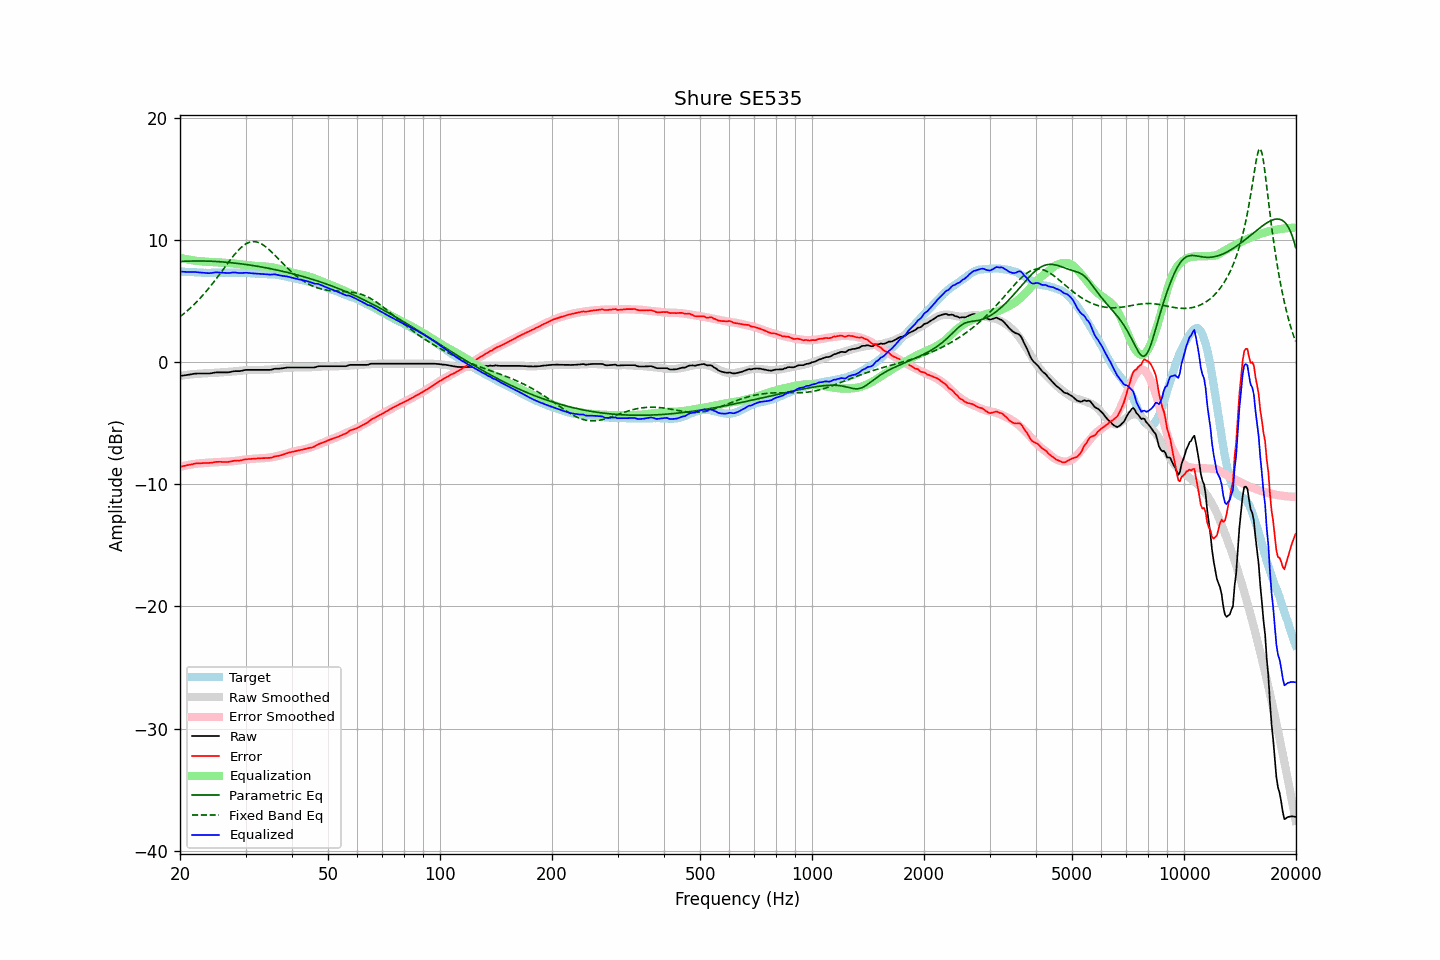

The table this chart was drawn from, first rows:
frequency, raw, error, smoothed, error_smoothed, equalization, parametric_eq, fixed_band_eq, equalized_raw, equalized_smoothed, target
20.00, -1.12, -8.56, -1.12, -8.56, 8.56, 8.26, 3.73, 7.43, 7.44, 7.44
20.20, -1.10, -8.53, -1.10, -8.53, 8.53, 8.26, 3.83, 7.42, 7.43, 7.43
20.40, -1.08, -8.50, -1.08, -8.50, 8.50, 8.27, 3.94, 7.41, 7.42, 7.42
20.61, -1.07, -8.48, -1.06, -8.47, 8.47, 8.28, 4.05, 7.40, 7.41, 7.42
20.81, -1.04, -8.44, -1.04, -8.44, 8.44, 8.28, 4.16, 7.40, 7.40, 7.40
21.02, -1.02, -8.42, -1.02, -8.42, 8.42, 8.29, 4.27, 7.39, 7.39, 7.39
21.23, -1.00, -8.39, -1.01, -8.39, 8.39, 8.29, 4.39, 7.39, 7.39, 7.38
21.44, -0.98, -8.38, -0.99, -8.37, 8.37, 8.29, 4.51, 7.39, 7.38, 7.39
21.66, -0.96, -8.34, -0.98, -8.35, 8.35, 8.30, 4.64, 7.39, 7.37, 7.38
21.87, -0.93, -8.31, -0.96, -8.33, 8.33, 8.30, 4.76, 7.40, 7.37, 7.37
22.09, -0.92, -8.28, -0.95, -8.31, 8.31, 8.30, 4.90, 7.39, 7.36, 7.36
22.31, -0.92, -8.28, -0.94, -8.30, 8.30, 8.30, 5.03, 7.37, 7.35, 7.36
22.54, -0.92, -8.27, -0.93, -8.28, 8.28, 8.30, 5.17, 7.36, 7.35, 7.35
22.76, -0.92, -8.27, -0.93, -8.27, 8.27, 8.30, 5.31, 7.35, 7.34, 7.35
22.99, -0.92, -8.26, -0.92, -8.26, 8.26, 8.30, 5.46, 7.34, 7.34, 7.34
23.22, -0.92, -8.25, -0.91, -8.25, 8.25, 8.29, 5.61, 7.33, 7.34, 7.32
23.45, -0.92, -8.26, -0.91, -8.24, 8.24, 8.29, 5.76, 7.31, 7.33, 7.33
23.69, -0.92, -8.25, -0.90, -8.23, 8.23, 8.29, 5.92, 7.30, 7.33, 7.32
23.92, -0.92, -8.24, -0.89, -8.22, 8.22, 8.28, 6.08, 7.30, 7.33, 7.32
24.16, -0.90, -8.23, -0.89, -8.21, 8.21, 8.28, 6.24, 7.31, 7.33, 7.33
24.40, -0.88, -8.22, -0.88, -8.21, 8.21, 8.27, 6.40, 7.32, 7.33, 7.34
24.65, -0.85, -8.19, -0.87, -8.20, 8.20, 8.26, 6.57, 7.35, 7.33, 7.34
24.89, -0.83, -8.17, -0.86, -8.19, 8.19, 8.26, 6.74, 7.36, 7.33, 7.33
25.14, -0.82, -8.16, -0.86, -8.19, 8.19, 8.25, 6.92, 7.36, 7.33, 7.33
25.39, -0.82, -8.15, -0.85, -8.18, 8.18, 8.24, 7.09, 7.36, 7.33, 7.33
25.65, -0.82, -8.15, -0.84, -8.17, 8.17, 8.23, 7.27, 7.35, 7.34, 7.33
25.91, -0.82, -8.16, -0.83, -8.16, 8.16, 8.22, 7.45, 7.34, 7.34, 7.34
26.16, -0.82, -8.17, -0.82, -8.15, 8.15, 8.21, 7.63, 7.33, 7.34, 7.34
26.43, -0.82, -8.17, -0.81, -8.15, 8.15, 8.20, 7.81, 7.32, 7.34, 7.34
26.69, -0.82, -8.16, -0.80, -8.14, 8.14, 8.19, 7.99, 7.32, 7.34, 7.34
26.96, -0.82, -8.16, -0.80, -8.13, 8.13, 8.18, 8.16, 7.31, 7.34, 7.34
27.23, -0.80, -8.14, -0.79, -8.12, 8.12, 8.17, 8.34, 7.32, 7.34, 7.34
27.50, -0.77, -8.11, -0.78, -8.11, 8.11, 8.15, 8.51, 7.34, 7.34, 7.33
27.77, -0.74, -8.09, -0.76, -8.10, 8.10, 8.14, 8.68, 7.36, 7.34, 7.34
28.05, -0.72, -8.06, -0.75, -8.08, 8.08, 8.12, 8.84, 7.36, 7.34, 7.34
28.33, -0.72, -8.05, -0.73, -8.07, 8.07, 8.11, 8.99, 7.34, 7.33, 7.33
28.62, -0.72, -8.05, -0.72, -8.05, 8.05, 8.09, 9.14, 7.32, 7.33, 7.32
28.90, -0.72, -8.05, -0.70, -8.03, 8.03, 8.08, 9.27, 7.30, 7.33, 7.33
29.19, -0.70, -8.03, -0.69, -8.01, 8.01, 8.06, 9.40, 7.31, 7.33, 7.33
29.48, -0.67, -8.00, -0.67, -7.99, 7.99, 8.05, 9.51, 7.32, 7.32, 7.32
29.78, -0.64, -7.96, -0.66, -7.98, 7.98, 8.03, 9.61, 7.33, 7.32, 7.32
30.08, -0.62, -7.95, -0.65, -7.96, 7.96, 8.01, 9.70, 7.34, 7.31, 7.33
30.38, -0.62, -7.94, -0.64, -7.95, 7.95, 7.99, 9.77, 7.32, 7.31, 7.31
30.68, -0.62, -7.92, -0.64, -7.93, 7.93, 7.97, 9.82, 7.31, 7.30, 7.30
30.99, -0.62, -7.92, -0.63, -7.92, 7.92, 7.95, 9.86, 7.30, 7.29, 7.30
31.30, -0.62, -7.91, -0.63, -7.91, 7.91, 7.93, 9.88, 7.28, 7.28, 7.28
31.61, -0.62, -7.90, -0.62, -7.90, 7.90, 7.91, 9.89, 7.27, 7.28, 7.28
31.93, -0.62, -7.89, -0.62, -7.89, 7.89, 7.89, 9.87, 7.27, 7.27, 7.26
32.24, -0.62, -7.88, -0.62, -7.88, 7.88, 7.87, 9.84, 7.26, 7.26, 7.26
32.57, -0.62, -7.87, -0.63, -7.88, 7.88, 7.84, 9.80, 7.25, 7.25, 7.24
32.89, -0.62, -7.86, -0.63, -7.87, 7.87, 7.82, 9.74, 7.25, 7.25, 7.24
33.22, -0.62, -7.86, -0.63, -7.86, 7.86, 7.80, 9.67, 7.24, 7.24, 7.23
33.55, -0.62, -7.85, -0.62, -7.86, 7.86, 7.77, 9.59, 7.23, 7.23, 7.23
33.89, -0.62, -7.86, -0.62, -7.85, 7.85, 7.75, 9.49, 7.22, 7.23, 7.23
34.23, -0.62, -7.84, -0.61, -7.83, 7.83, 7.73, 9.39, 7.21, 7.22, 7.22
34.57, -0.62, -7.84, -0.60, -7.82, 7.82, 7.70, 9.27, 7.19, 7.21, 7.21
34.92, -0.62, -7.83, -0.60, -7.80, 7.80, 7.67, 9.15, 7.18, 7.21, 7.20
35.27, -0.60, -7.80, -0.58, -7.78, 7.78, 7.65, 9.03, 7.19, 7.20, 7.21
35.62, -0.56, -7.76, -0.57, -7.76, 7.76, 7.62, 8.90, 7.20, 7.19, 7.19
35.97, -0.52, -7.71, -0.56, -7.73, 7.73, 7.59, 8.77, 7.21, 7.18, 7.18
... 635 more rows
